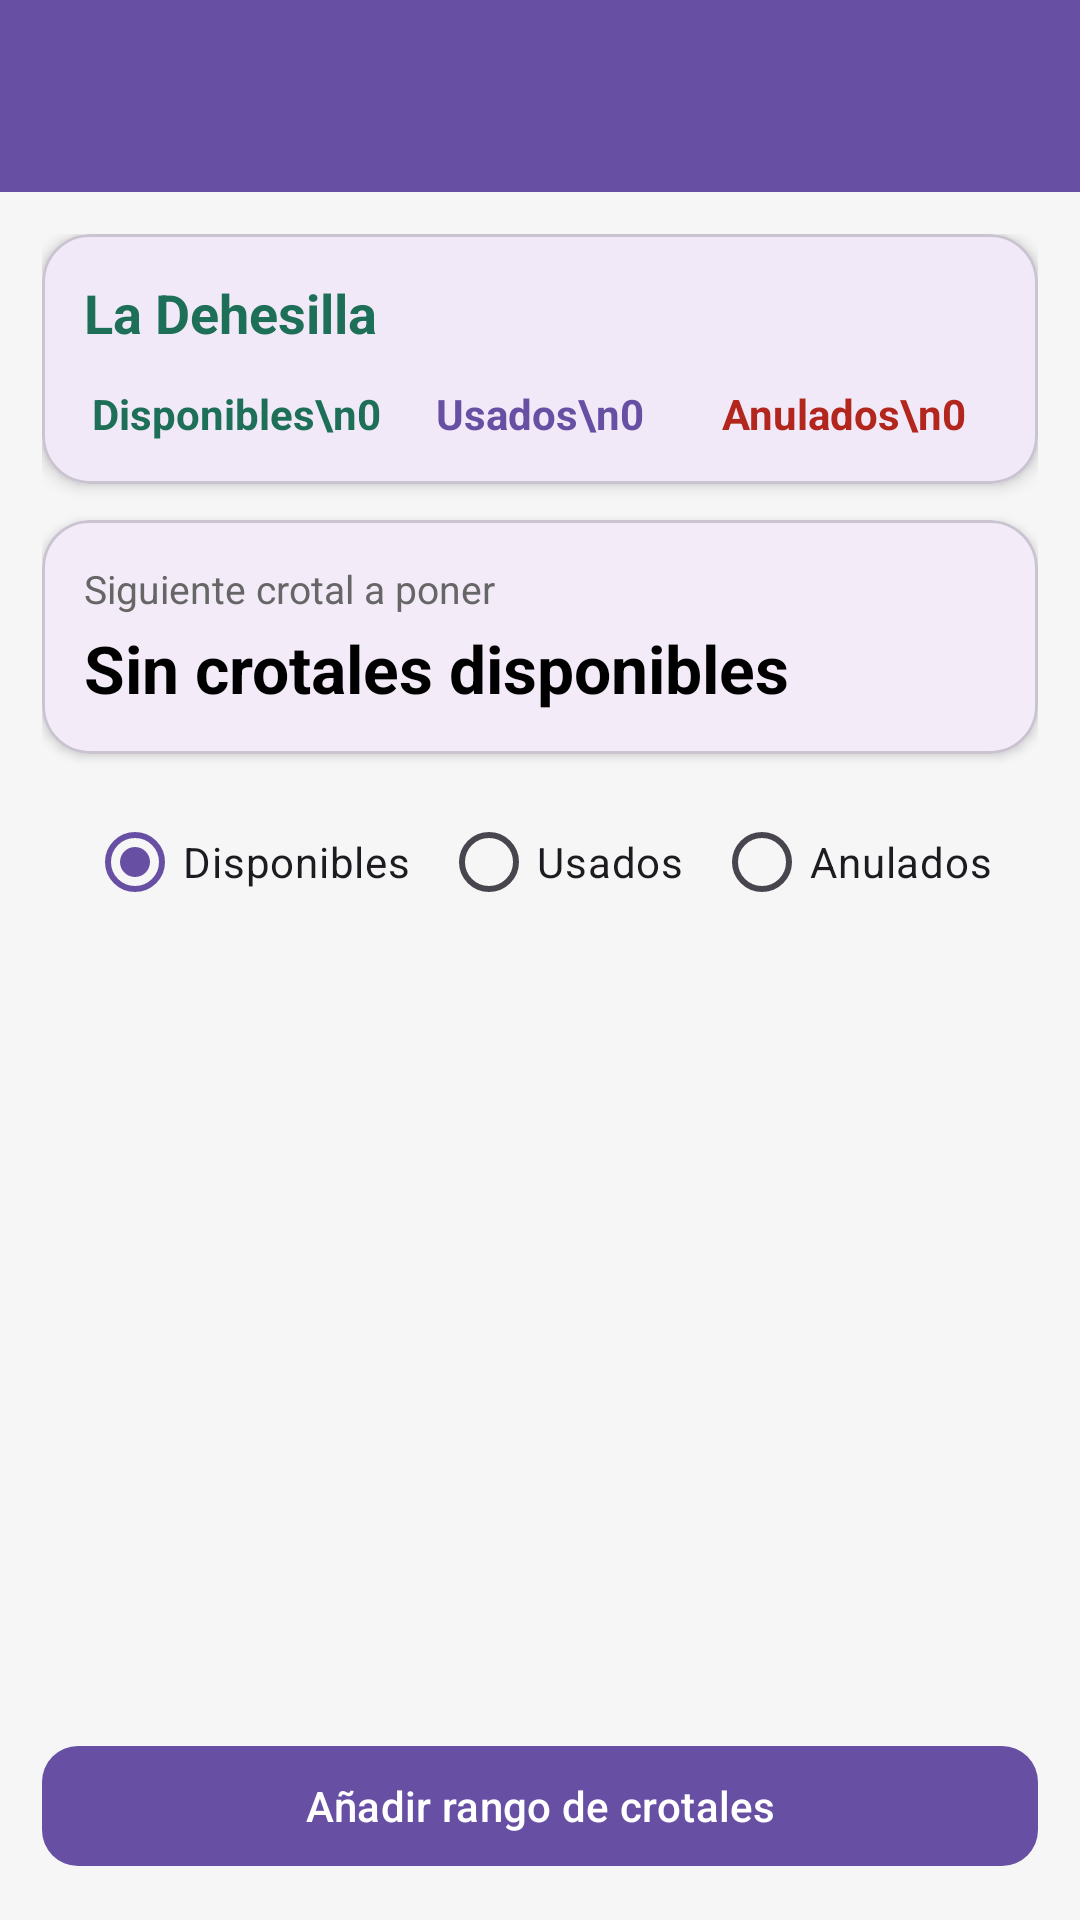

Write the Android layout XML for this screen, with the resource values it uses.
<!-- AndroidManifest.xml: application theme Theme.VacasYMas -->
<!-- res/layout/activity_crotales.xml -->
<?xml version="1.0" encoding="utf-8"?>
<LinearLayout xmlns:android="http://schemas.android.com/apk/res/android"
    xmlns:app="http://schemas.android.com/apk/res-auto"
    android:layout_width="match_parent"
    android:layout_height="match_parent"
    android:orientation="vertical"
    android:background="#F6F6F6">

    <com.google.android.material.appbar.MaterialToolbar
        android:id="@+id/toolbarCrotales"
        android:layout_width="match_parent"
        android:layout_height="?attr/actionBarSize"
        android:background="#6750A4"
        android:title="Crotales"
        android:titleTextColor="@android:color/white"
        app:navigationIcon="@drawable/ic_arrow_back" />

    <LinearLayout
        android:layout_width="match_parent"
        android:layout_height="match_parent"
        android:orientation="vertical"
        android:padding="14dp">

        <com.google.android.material.card.MaterialCardView
            android:layout_width="match_parent"
            android:layout_height="wrap_content"
            app:cardCornerRadius="16dp"
            app:cardElevation="3dp">

            <LinearLayout
                android:layout_width="match_parent"
                android:layout_height="wrap_content"
                android:orientation="vertical"
                android:padding="14dp">

                <TextView
                    android:id="@+id/tvExplotacionCrotales"
                    android:layout_width="match_parent"
                    android:layout_height="wrap_content"
                    android:text="La Dehesilla"
                    android:textColor="#1D6F58"
                    android:textSize="18sp"
                    android:textStyle="bold" />

                <LinearLayout
                    android:layout_width="match_parent"
                    android:layout_height="wrap_content"
                    android:layout_marginTop="12dp"
                    android:orientation="horizontal"
                    android:weightSum="3">

                    <TextView
                        android:id="@+id/tvCrotalesDisponibles"
                        android:layout_width="0dp"
                        android:layout_height="wrap_content"
                        android:layout_weight="1"
                        android:text="Disponibles\n0"
                        android:textAlignment="center"
                        android:textColor="#1D6F58"
                        android:textStyle="bold" />

                    <TextView
                        android:id="@+id/tvCrotalesUsados"
                        android:layout_width="0dp"
                        android:layout_height="wrap_content"
                        android:layout_weight="1"
                        android:text="Usados\n0"
                        android:textAlignment="center"
                        android:textColor="#6750A4"
                        android:textStyle="bold" />

                    <TextView
                        android:id="@+id/tvCrotalesAnulados"
                        android:layout_width="0dp"
                        android:layout_height="wrap_content"
                        android:layout_weight="1"
                        android:text="Anulados\n0"
                        android:textAlignment="center"
                        android:textColor="#B3261E"
                        android:textStyle="bold" />

                </LinearLayout>

            </LinearLayout>
        </com.google.android.material.card.MaterialCardView>

        <com.google.android.material.card.MaterialCardView
            android:layout_width="match_parent"
            android:layout_height="wrap_content"
            android:layout_marginTop="12dp"
            app:cardCornerRadius="16dp"
            app:cardElevation="2dp">

            <LinearLayout
                android:layout_width="match_parent"
                android:layout_height="wrap_content"
                android:orientation="vertical"
                android:padding="14dp">

                <TextView
                    android:layout_width="match_parent"
                    android:layout_height="wrap_content"
                    android:text="Siguiente crotal a poner"
                    android:textColor="#666666"
                    android:textSize="13sp" />

                <TextView
                    android:id="@+id/tvSiguienteCrotal"
                    android:layout_width="match_parent"
                    android:layout_height="wrap_content"
                    android:layout_marginTop="3dp"
                    android:text="Sin crotales disponibles"
                    android:textColor="#000000"
                    android:textSize="22sp"
                    android:textStyle="bold" />

            </LinearLayout>
        </com.google.android.material.card.MaterialCardView>

        <RadioGroup
            android:id="@+id/rgFiltroCrotales"
            android:layout_width="match_parent"
            android:layout_height="wrap_content"
            android:layout_marginTop="12dp"
            android:orientation="horizontal"
            android:gravity="center">

            <RadioButton
                android:id="@+id/rbDisponibles"
                android:layout_width="wrap_content"
                android:layout_height="wrap_content"
                android:text="Disponibles"
                android:checked="true" />

            <RadioButton
                android:id="@+id/rbUsados"
                android:layout_width="wrap_content"
                android:layout_height="wrap_content"
                android:layout_marginStart="10dp"
                android:text="Usados" />

            <RadioButton
                android:id="@+id/rbAnulados"
                android:layout_width="wrap_content"
                android:layout_height="wrap_content"
                android:layout_marginStart="10dp"
                android:text="Anulados" />

        </RadioGroup>

        <androidx.recyclerview.widget.RecyclerView
            android:id="@+id/rvCrotales"
            android:layout_width="match_parent"
            android:layout_height="0dp"
            android:layout_marginTop="8dp"
            android:layout_weight="1" />

        <com.google.android.material.button.MaterialButton
            android:id="@+id/btnAnadirRangoCrotales"
            android:layout_width="match_parent"
            android:layout_height="wrap_content"
            android:text="Añadir rango de crotales"
            android:textAllCaps="false"
            app:cornerRadius="12dp" />

    </LinearLayout>

</LinearLayout>
<!-- resources referenced by this layout -->
<resources>
  <style name="Theme.VacasYMas" parent="Base.Theme.VacasYMas" />
  <style name="Base.Theme.VacasYMas" parent="Theme.Material3.DayNight.NoActionBar">
          
          
      </style>
</resources>
